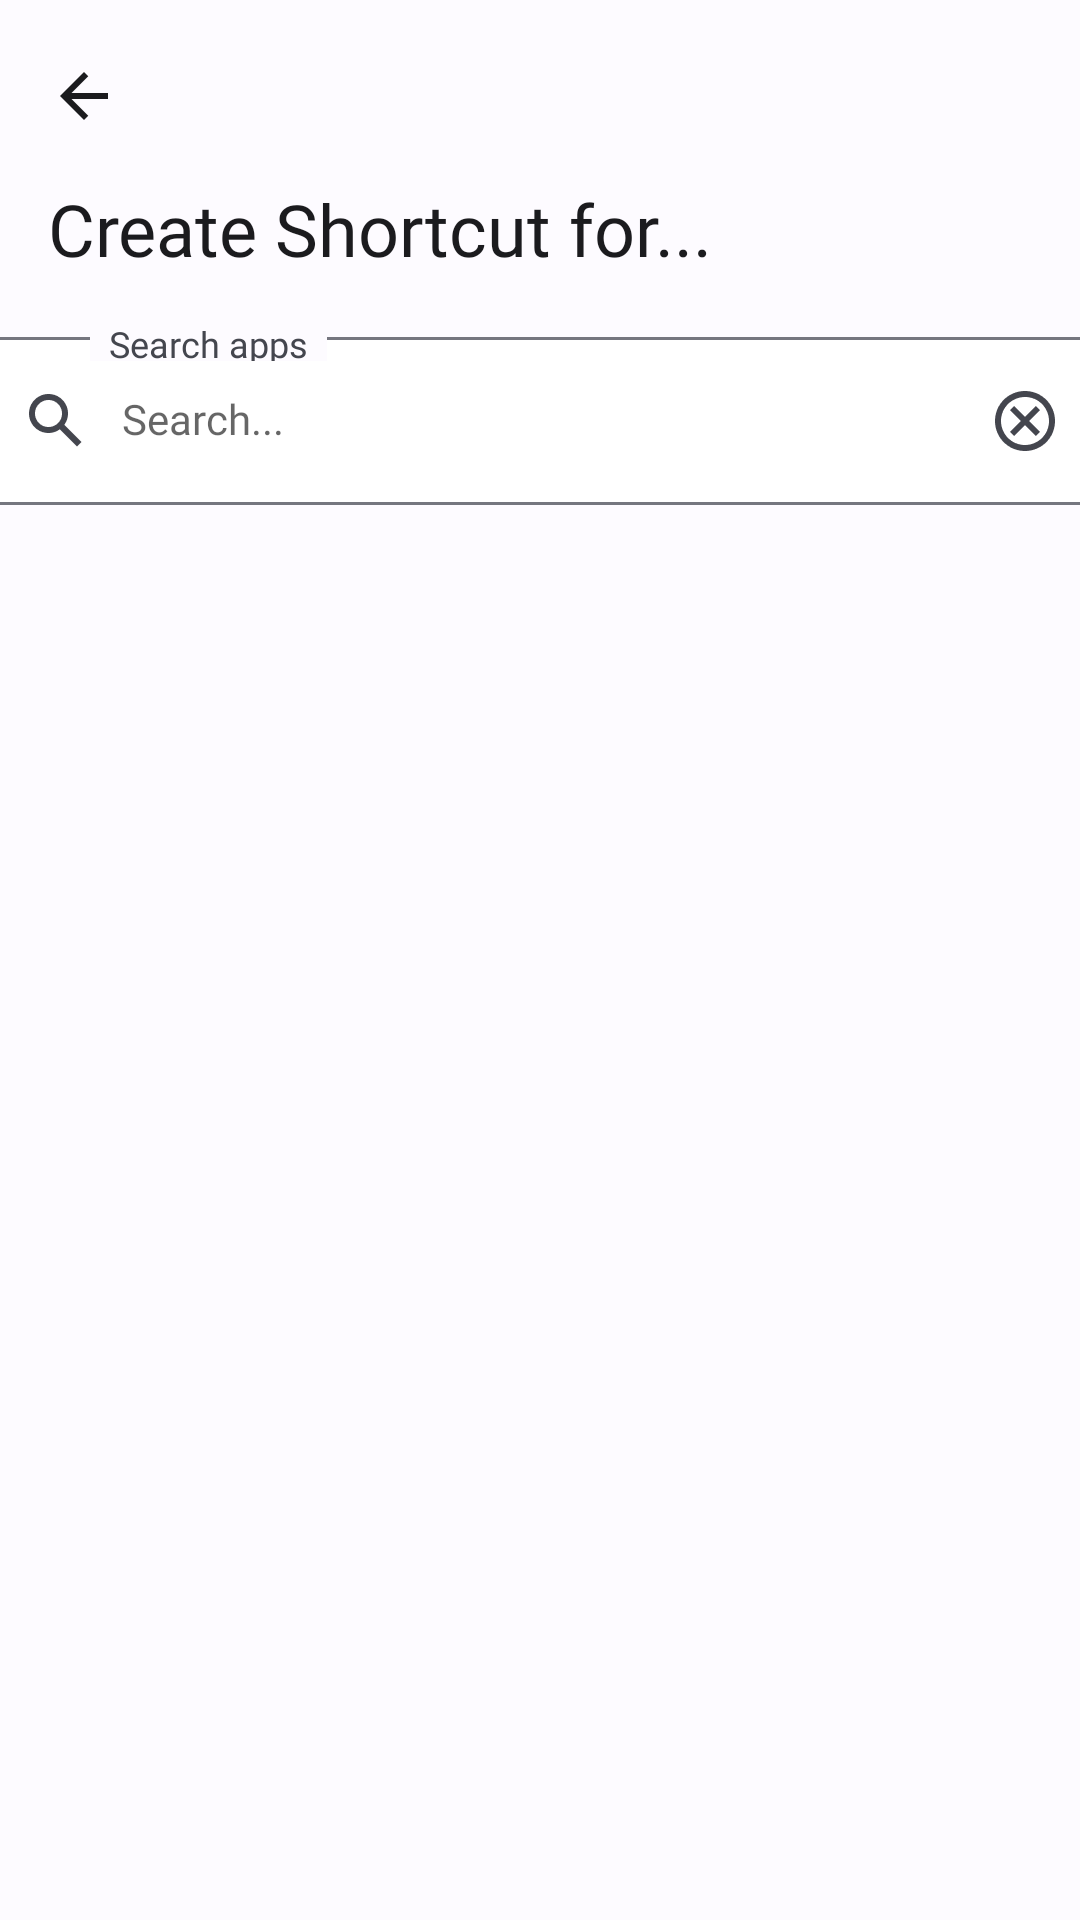

Produce the Android XML layout that renders to this screen, including the resource entries it uses.
<!-- AndroidManifest.xml: application theme Theme.WidgetApp -->
<!-- res/layout/select_apps.xml -->
<?xml version="1.0" encoding="utf-8"?>
<androidx.constraintlayout.widget.ConstraintLayout
    xmlns:android="http://schemas.android.com/apk/res/android"
    xmlns:app="http://schemas.android.com/apk/res-auto"
    xmlns:tools="http://schemas.android.com/tools"
    android:layout_width="match_parent"
    android:layout_height="match_parent"
    android:background="#fdfbff">

    <ImageButton
        android:id="@+id/back_button"
        android:layout_width="24dp"
        android:layout_height="24dp"
        android:layout_marginStart="16dp"
        android:layout_marginTop="20dp"
        android:background="@drawable/back_button"
        app:layout_constraintTop_toTopOf="parent"
        app:layout_constraintStart_toStartOf="parent"/>

    <TextView
        android:id="@+id/shortcut_textview"
        android:layout_width="wrap_content"
        android:layout_height="wrap_content"
        android:layout_marginStart="16dp"
        android:layout_marginTop="16dp"
        android:text="Create Shortcut for..."
        android:fontFamily="@font/roboto_regular"
        android:textColor="@color/black"
        android:textSize="24sp"
        app:layout_constraintStart_toStartOf="parent"
        app:layout_constraintTop_toBottomOf="@id/back_button" />

    <ImageView
        android:id="@+id/search_box_border"
        android:layout_width="379dp"
        android:layout_height="56dp"
        android:layout_marginTop="20dp"
        android:background="@drawable/rounded_rectangle1"
        app:layout_constraintStart_toStartOf="parent"
        app:layout_constraintEnd_toEndOf="parent"
        app:layout_constraintTop_toBottomOf="@id/shortcut_textview"/>

    <TextView
        android:id="@+id/search_apps_textview"
        android:layout_width="79dp"
        android:layout_height="14dp"
        android:layout_marginStart="30dp"
        android:layout_marginTop="14dp"
        android:background="#fdfbff"
        android:text="Search apps"
        android:fontFamily="@font/roboto_regular"
        android:textAlignment="center"
        android:textColor="#44464e"
        android:textSize="12sp"
        app:layout_constraintStart_toStartOf="parent"
        app:layout_constraintTop_toBottomOf="@id/shortcut_textview" />

    <ImageButton
        android:id="@+id/search_button"
        android:layout_width="24dp"
        android:layout_height="24dp"
        android:layout_marginStart="16dp"
        android:background="@drawable/search_button"
        app:layout_constraintTop_toTopOf="@id/search_box_border"
        app:layout_constraintBottom_toBottomOf="@id/search_box_border"
        app:layout_constraintStart_toStartOf="@id/search_box_border"/>

    <EditText
        android:id="@+id/search_edit_text"
        android:layout_width="250dp"
        android:layout_height="37dp"
        android:layout_marginStart="50dp"
        android:layout_marginBottom="2dp"
        android:background="@android:color/transparent"
        android:hint="Search..."
        android:fontFamily="@font/roboto_regular"
        android:maxLength="25"
        android:textColor="@color/black"
        android:textSize="14sp"
        app:layout_constraintStart_toStartOf="@id/search_box_border"
        app:layout_constraintTop_toTopOf="@id/search_box_border"
        app:layout_constraintBottom_toBottomOf="@id/search_box_border"/>

    <ImageButton
        android:id="@+id/clear_text_button"
        android:layout_width="24dp"
        android:layout_height="24dp"
        android:layout_marginEnd="16dp"
        android:background="@drawable/clear_text_button"
        app:layout_constraintTop_toTopOf="@id/search_box_border"
        app:layout_constraintBottom_toBottomOf="@id/search_box_border"
        app:layout_constraintEnd_toEndOf="@id/search_box_border"/>

    <androidx.recyclerview.widget.RecyclerView
        android:id="@+id/apps_list_view"
        android:layout_width="352dp"
        android:layout_height="500dp"
        android:layout_marginTop="16dp"
        app:layoutManager="androidx.recyclerview.widget.LinearLayoutManager"
        app:layout_constraintEnd_toEndOf="parent"
        app:layout_constraintHorizontal_bias="0.508"
        app:layout_constraintStart_toStartOf="parent"
        app:layout_constraintTop_toBottomOf="@id/search_box_border" />

</androidx.constraintlayout.widget.ConstraintLayout>
<!-- resources referenced by this layout -->
<resources>
  <color name="black">#FF1b1b1e</color>
  <!-- drawable back_button: png bitmap (drawable, 569 bytes) -->
  <!-- drawable clear_text_button: png bitmap (drawable, 2134 bytes) -->
  <!-- drawable rounded_rectangle1 (drawable) -->
  <?xml version="1.0" encoding="utf-8"?>
  <shape xmlns:android="http://schemas.android.com/apk/res/android">
      <solid android:color="#FFFFFF"/>
  
      <stroke android:width="1dp"/>
      <stroke android:color="#75767f"/>
  
      <corners android:radius="4dp"/>
  
  </shape>
  <!-- drawable search_button: png bitmap (drawable, 1388 bytes) -->
  <style name="Theme.WidgetApp" parent="Theme.AppCompat.DayNight.NoActionBar">
          
          <item name="colorPrimary">@color/purple_500</item>
          <item name="colorPrimaryVariant">@color/grey</item>
          <item name="colorOnPrimary">@color/white</item>
          
          <item name="colorSecondary">@color/teal_200</item>
          <item name="colorSecondaryVariant">@color/teal_700</item>
          <item name="colorOnSecondary">@color/black</item>
          
          <item name="android:statusBarColor" tools:targetApi="l">?attr/colorPrimaryVariant</item>
          
          <item name="android:popupMenuStyle">@style/PopupMenu</item>
      </style>
  <color name="purple_500">#FF6200EE</color>
  <color name="grey">#FFC6C6C6</color>
  <color name="white">#FFFFFFFF</color>
  <color name="teal_200">#FF03DAC5</color>
  <color name="teal_700">#FF018786</color>
  <style name="PopupMenu" parent="ThemeOverlay.AppCompat.Dark">
          <item name="android:popupBackground">@color/popup</item>
          <item name="android:popupMenuStyle">@style/PopupMenu</item>
      </style>
  <color name="popup">#edeef9</color>
</resources>
